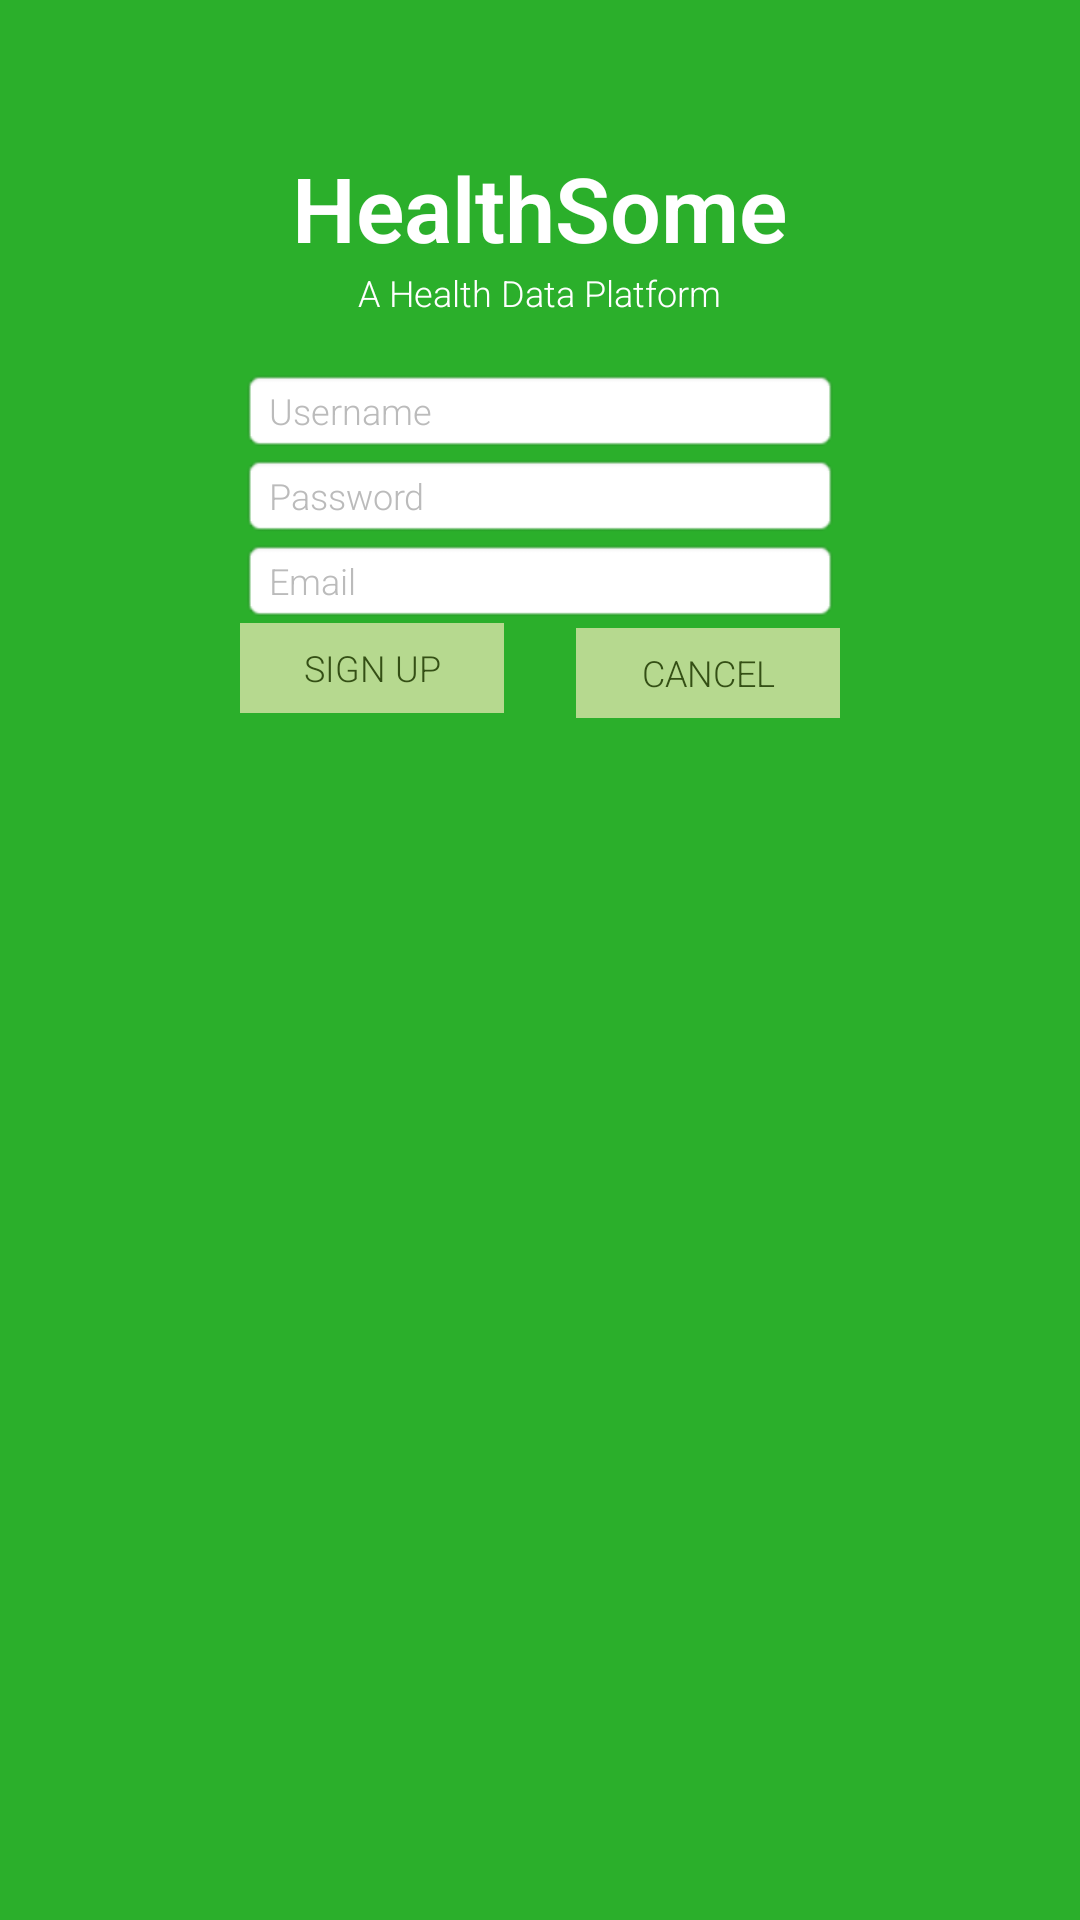

Reconstruct the res/layout file that produces this screen, plus the resources it refers to.
<!-- AndroidManifest.xml: application theme AppTheme -->
<!-- res/layout/activity_sign_up.xml -->
<RelativeLayout xmlns:android="http://schemas.android.com/apk/res/android"
    xmlns:tools="http://schemas.android.com/tools"
    android:layout_width="match_parent"
    android:layout_height="match_parent"
    android:background="@color/background"
    android:paddingBottom="@dimen/activity_vertical_margin"
    android:paddingLeft="@dimen/activity_horizontal_margin"
    android:paddingRight="@dimen/activity_horizontal_margin"
    android:paddingTop="@dimen/activity_vertical_margin"
    tools:context="com.mdt.healthsome.SignUp" >

    <TextView
        android:id="@+id/title"
        android:layout_width="wrap_content"
        android:layout_height="wrap_content"
        android:layout_alignParentTop="true"
        android:layout_centerHorizontal="true"
        android:layout_marginTop="49dp"
        android:text="@string/title"
        android:textColor="@color/text_color"
        android:textSize="30sp"
        android:textStyle="bold" />

    <TextView
        android:id="@+id/subtitle"
        android:layout_width="wrap_content"
        android:layout_height="wrap_content"
        android:layout_below="@+id/title"
        android:layout_centerHorizontal="true"
        android:text="@string/subtitle"
        android:textColor="@color/text_color"
        android:textSize="12sp" />

    <EditText
        android:id="@+id/username"
        android:layout_width="200dp"
        android:layout_height="wrap_content"
        android:layout_below="@+id/subtitle"
        android:layout_centerHorizontal="true"
        android:layout_marginTop="17dp"
        android:background="@android:drawable/editbox_background"
        android:ems="10"
        android:hint="Username"
        android:inputType="textPersonName"
        android:textColorHint="#BBBBBB"
        android:textSize="12sp" />

    <EditText
        android:id="@+id/password"
        android:layout_width="200dp"
        android:layout_height="wrap_content"
        android:layout_alignLeft="@+id/username"
        android:layout_below="@+id/username"
        android:background="@android:drawable/editbox_background"
        android:ems="10"
        android:hint="Password"
        android:inputType="textPassword"
        android:textColorHint="#BBBBBB"
        android:textSize="12sp" />
   
    <EditText
        android:id="@+id/email"
        android:layout_width="200dp"
        android:layout_height="wrap_content"
        android:layout_alignLeft="@+id/username"
        android:layout_below="@+id/password"
        android:background="@android:drawable/editbox_background"
        android:ems="10"
        android:hint="Email"
        android:inputType="textEmailAddress"
        android:textColorHint="#BBBBBB"
        android:textSize="12sp" />

    <Button
        android:id="@+id/cancel"
        android:layout_width="88dp"
        android:layout_height="30dp"
        android:layout_alignBaseline="@+id/sign_up"
        android:layout_alignBottom="@+id/sign_up"
        android:layout_alignRight="@+id/email"
        android:layout_alignEnd="@+id/email"
        android:background="#B6D98F"
        android:padding="5dp"
        android:radius="10dp"
        android:text="@string/cancel"
        android:textColor="#344F15"
        android:textSize="12sp" />

    <Button
        android:id="@+id/sign_up"
        android:layout_width="88dp"
        android:layout_height="30dp"
        android:layout_alignLeft="@+id/email"
        android:layout_alignStart="@+id/email"
        android:layout_below="@+id/email"
        android:background="#B6D98F"
        android:padding="5dp"
        android:radius="10dp"
        android:text="@string/signup"
        android:textColor="#344F15"
        android:textSize="12sp" />

</RelativeLayout>
<!-- resources referenced by this layout -->
<resources>
  <color name="background">#2BAF2B</color>
  <color name="text_color">#FFFFFF</color>
  <string name="cancel">CANCEL</string>
  <string name="signup">SIGN UP</string>
  <string name="subtitle">A Health Data Platform</string>
  <string name="title">HealthSome</string>
  <style name="AppTheme" parent="AppBaseTheme">
          
          <item name="android:fontFamily">sans-serif-light</item>
      </style>
  <style name="AppBaseTheme" parent="android:Theme.Light">
          
      </style>
</resources>
